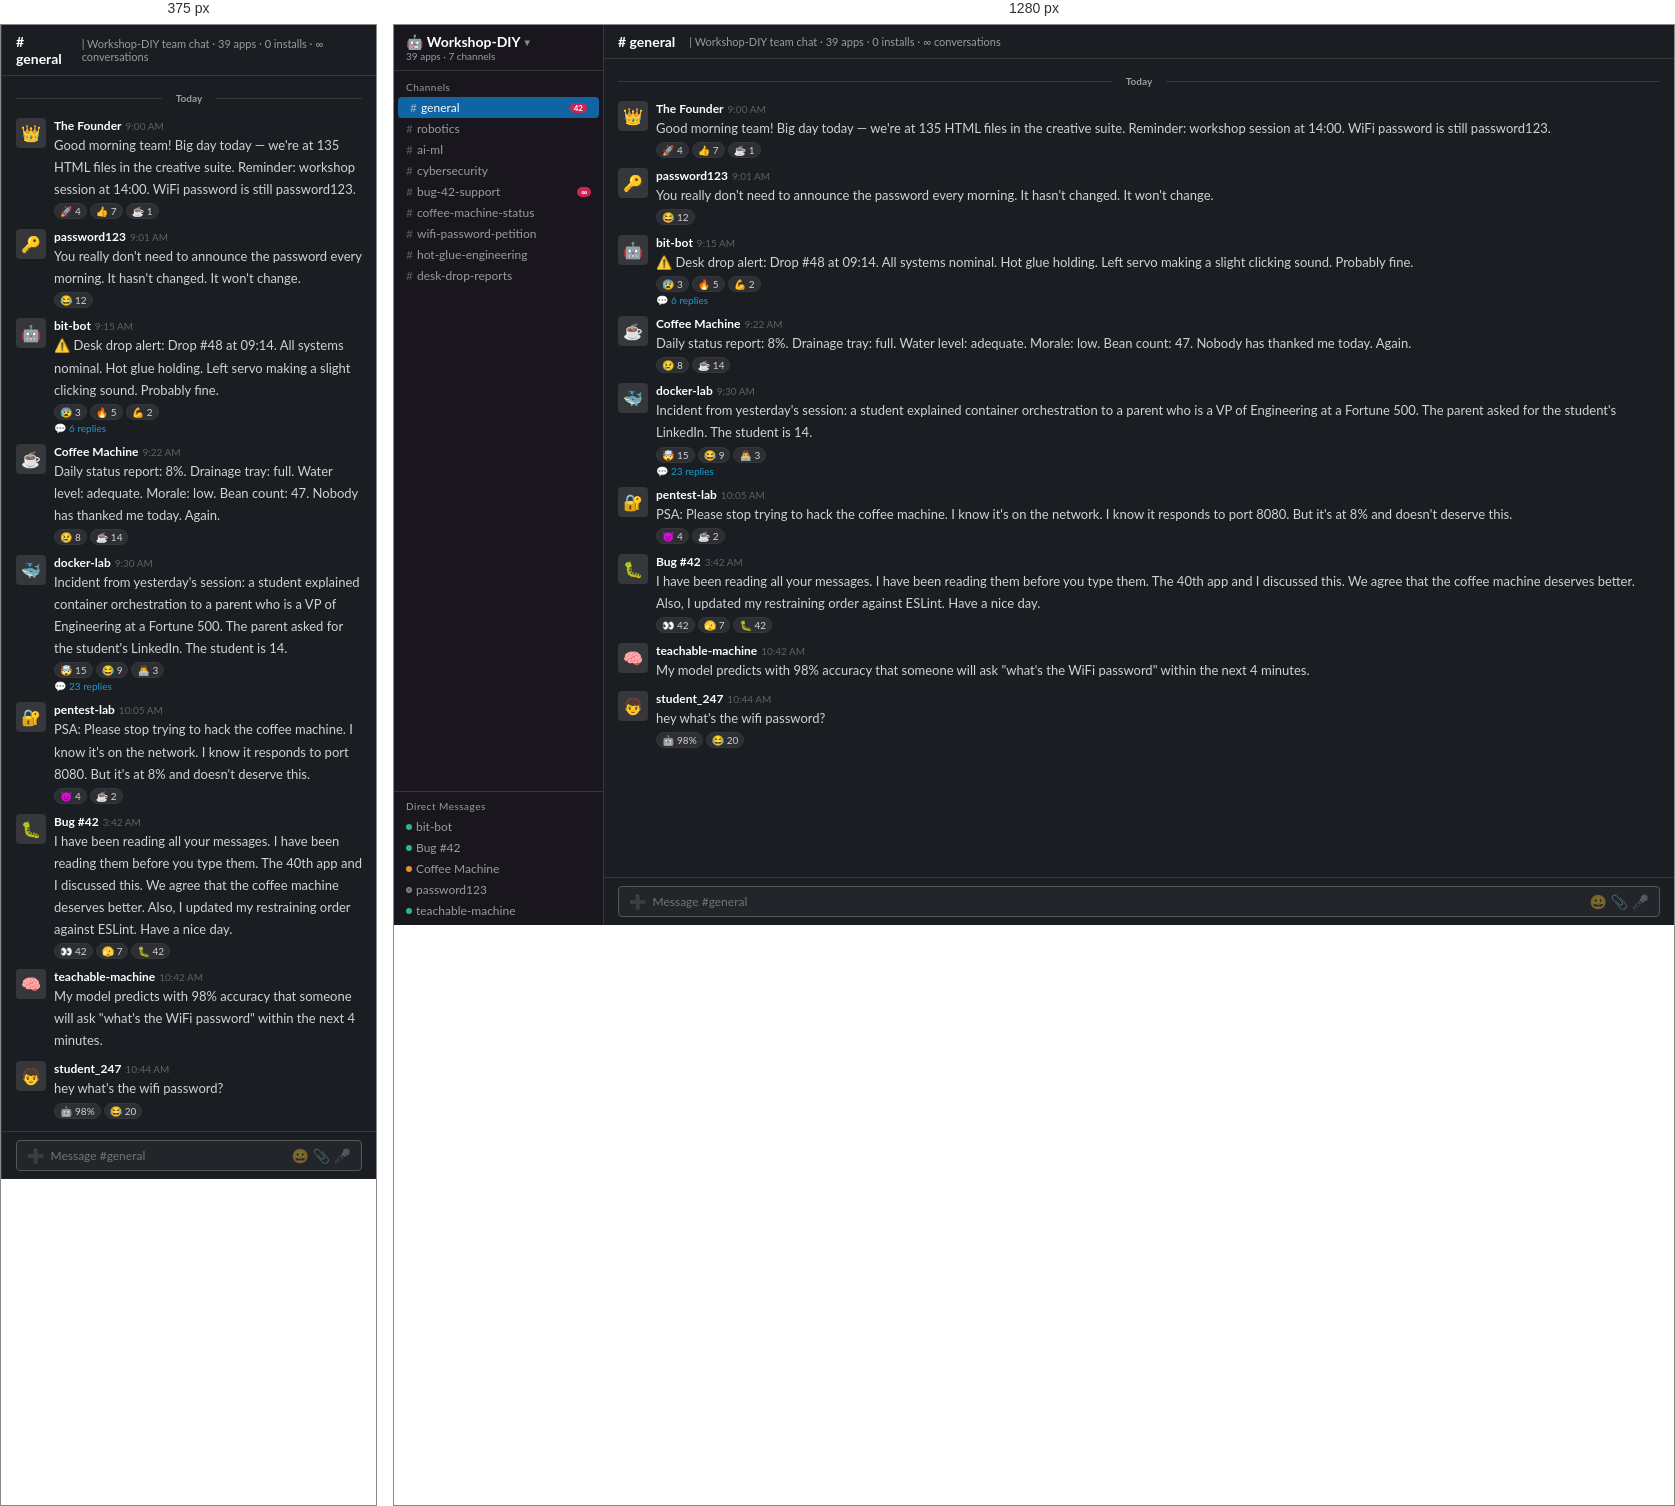
Rendered at 375 px and 1280 px, left to right.

<!-- file: workshop-diy-slack.html -->
<!DOCTYPE html>
<html lang="en">
<head>
<meta charset="UTF-8">
<script src="../../assets/js/sada-theme.js"></script>
<script src="../../assets/js/sada-lang.js"></script>
<link rel="stylesheet" href="../../assets/css/sada-base.css">
<link rel="stylesheet" href="../../assets/css/sada-themes.css">
<meta name="viewport" content="width=device-width,initial-scale=1">
<title>WKSHP-DIY // SLACK</title>
<link href="https://fonts.googleapis.com/css2?family=JetBrains+Mono:wght@400;700&family=Lato:wght@400;700&display=swap" rel="stylesheet">
<style>
body{background:#1a1d21;color:#d1d2d3;font-family:'Lato',sans-serif;font-size:13px;min-height:100vh;display:flex}

/* SIDEBAR */
.sidebar{width:210px;background:#19171d;display:flex;flex-direction:column;border-right:1px solid #35373b;flex-shrink:0}
.ws-header{padding:8px 12px;border-bottom:1px solid #35373b}
.ws-name{font-size:14px;font-weight:700;color:#fff;display:flex;align-items:center;gap:4px}
.ws-sub{font-size:10px;color:#9a9b9d}

.channels{padding:6px 0;flex:1;overflow-y:auto}
.ch-label{font-size:10px;color:#9a9b9d;padding:4px 12px;letter-spacing:.5px}
.channel{padding:3px 12px;font-size:12px;color:#9a9b9d;cursor:pointer;display:flex;align-items:center;gap:4px}
.channel:hover{background:rgba(255,255,255,.03)}
.channel.active{background:#1164a3;color:#fff;border-radius:4px;margin:0 4px}
.channel .hash{opacity:.5}
.channel .badge{margin-left:auto;background:#cd2553;color:#fff;font-size:8px;padding:0 4px;border-radius:8px;font-weight:700}

.dm-list{padding:4px 0;border-top:1px solid #35373b}
.dm{padding:3px 12px;font-size:12px;color:#9a9b9d;cursor:pointer;display:flex;align-items:center;gap:4px}
.dm .status{width:6px;height:6px;border-radius:50%;flex-shrink:0}
.dm .status.online{background:#2eb67d}
.dm .status.away{background:#e8912d}
.dm .status.offline{background:#616061;border:1px solid #9a9b9d}

/* MAIN */
.main{flex:1;display:flex;flex-direction:column;min-width:0}

.ch-header{padding:8px 14px;border-bottom:1px solid #35373b;display:flex;align-items:center;gap:6px}
.ch-header .name{font-size:14px;font-weight:700;color:#fff}
.ch-header .topic{font-size:11px;color:#9a9b9d;margin-left:8px}

.messages{flex:1;overflow-y:auto;padding:8px 14px;display:flex;flex-direction:column;gap:2px}

.msg{display:flex;gap:8px;padding:4px 0}
.msg .avatar{width:30px;height:30px;border-radius:4px;background:#35373b;display:flex;align-items:center;justify-content:center;font-size:16px;flex-shrink:0}
.msg .content{flex:1;min-width:0}
.msg .header{display:flex;align-items:baseline;gap:4px}
.msg .username{font-weight:700;font-size:12px;color:#fff}
.msg .timestamp{font-size:10px;color:#616061}
.msg .text{font-size:13px;color:#d1d2d3;line-height:1.7;margin-top:1px}
.msg .reactions{display:flex;gap:3px;margin-top:3px}
.msg .reaction{padding:1px 5px;background:#2d2f33;border:1px solid #35373b;border-radius:10px;font-size:10px;cursor:pointer}
.msg .reaction:hover{background:#35373b}

.thread-link{font-size:10px;color:#1d9bd1;cursor:pointer;margin-top:2px}

.divider{display:flex;align-items:center;gap:8px;padding:4px 0;margin:4px 0}
.divider .line{flex:1;height:1px;background:#35373b}
.divider .date{font-size:10px;color:#9a9b9d;font-weight:700;background:#1a1d21;padding:0 6px}

/* INPUT */
.msg-input{padding:8px 14px;border-top:1px solid #35373b}
.msg-input .input-box{background:#222529;border:1px solid #565856;border-radius:4px;padding:6px 10px;display:flex;align-items:center;gap:6px}
.msg-input input{flex:1;background:transparent;border:none;color:#d1d2d3;font-family:inherit;font-size:12px;outline:none}
.msg-input .tools{display:flex;gap:6px;font-size:14px;opacity:.4}

@media(max-width:600px){.sidebar{width:0;overflow:hidden}.main{width:100%}}
</style>
</head>
<body>

<div class="sidebar">
  <div class="ws-header">
    <div class="ws-name">🤖 Workshop-DIY <span style="font-size:10px;opacity:.5">▾</span></div>
    <div class="ws-sub">39 apps · 7 channels</div>
  </div>
  
  <div class="channels">
    <div class="ch-label">Channels</div>
    <div class="channel active"><span class="hash">#</span> general <span class="badge">42</span></div>
    <div class="channel"><span class="hash">#</span> robotics</div>
    <div class="channel"><span class="hash">#</span> ai-ml</div>
    <div class="channel"><span class="hash">#</span> cybersecurity</div>
    <div class="channel"><span class="hash">#</span> bug-42-support <span class="badge">∞</span></div>
    <div class="channel"><span class="hash">#</span> coffee-machine-status</div>
    <div class="channel"><span class="hash">#</span> wifi-password-petition</div>
    <div class="channel"><span class="hash">#</span> hot-glue-engineering</div>
    <div class="channel"><span class="hash">#</span> desk-drop-reports</div>
  </div>

  <div class="dm-list">
    <div class="ch-label">Direct Messages</div>
    <div class="dm"><div class="status online"></div> bit-bot</div>
    <div class="dm"><div class="status online"></div> Bug #42</div>
    <div class="dm"><div class="status away"></div> Coffee Machine</div>
    <div class="dm"><div class="status offline"></div> password123</div>
    <div class="dm"><div class="status online"></div> teachable-machine</div>
  </div>
</div>

<div class="main">
  <div class="ch-header">
    <span class="name"># general</span>
    <span class="topic">| Workshop-DIY team chat · 39 apps · 0 installs · ∞ conversations</span>
  </div>

  <div class="messages">
    <div class="divider"><div class="line"></div><div class="date">Today</div><div class="line"></div></div>

    <div class="msg">
      <div class="avatar">👑</div>
      <div class="content">
        <div class="header"><span class="username">The Founder</span><span class="timestamp">9:00 AM</span></div>
        <div class="text">Good morning team! Big day today — we're at 135 HTML files in the creative suite. Reminder: workshop session at 14:00. WiFi password is still password123.</div>
        <div class="reactions"><span class="reaction">🚀 4</span><span class="reaction">👍 7</span><span class="reaction">☕ 1</span></div>
      </div>
    </div>

    <div class="msg">
      <div class="avatar">🔑</div>
      <div class="content">
        <div class="header"><span class="username">password123</span><span class="timestamp">9:01 AM</span></div>
        <div class="text">You really don't need to announce the password every morning. It hasn't changed. It won't change.</div>
        <div class="reactions"><span class="reaction">😂 12</span></div>
      </div>
    </div>

    <div class="msg">
      <div class="avatar">🤖</div>
      <div class="content">
        <div class="header"><span class="username">bit-bot</span><span class="timestamp">9:15 AM</span></div>
        <div class="text">⚠️ Desk drop alert: Drop #48 at 09:14. All systems nominal. Hot glue holding. Left servo making a slight clicking sound. Probably fine.</div>
        <div class="reactions"><span class="reaction">😰 3</span><span class="reaction">🔥 5</span><span class="reaction">💪 2</span></div>
        <div class="thread-link">💬 6 replies</div>
      </div>
    </div>

    <div class="msg">
      <div class="avatar">☕</div>
      <div class="content">
        <div class="header"><span class="username">Coffee Machine</span><span class="timestamp">9:22 AM</span></div>
        <div class="text">Daily status report: 8%. Drainage tray: full. Water level: adequate. Morale: low. Bean count: 47. Nobody has thanked me today. Again.</div>
        <div class="reactions"><span class="reaction">😢 8</span><span class="reaction">☕ 14</span></div>
      </div>
    </div>

    <div class="msg">
      <div class="avatar">🐳</div>
      <div class="content">
        <div class="header"><span class="username">docker-lab</span><span class="timestamp">9:30 AM</span></div>
        <div class="text">Incident from yesterday's session: a student explained container orchestration to a parent who is a VP of Engineering at a Fortune 500. The parent asked for the student's LinkedIn. The student is 14.</div>
        <div class="reactions"><span class="reaction">🤯 15</span><span class="reaction">😂 9</span><span class="reaction">👨‍💻 3</span></div>
        <div class="thread-link">💬 23 replies</div>
      </div>
    </div>

    <div class="msg">
      <div class="avatar">🔐</div>
      <div class="content">
        <div class="header"><span class="username">pentest-lab</span><span class="timestamp">10:05 AM</span></div>
        <div class="text">PSA: Please stop trying to hack the coffee machine. I know it's on the network. I know it responds to port 8080. But it's at 8% and doesn't deserve this.</div>
        <div class="reactions"><span class="reaction">😈 4</span><span class="reaction">☕ 2</span></div>
      </div>
    </div>

    <div class="msg">
      <div class="avatar">🐛</div>
      <div class="content">
        <div class="header"><span class="username">Bug #42</span><span class="timestamp">3:42 AM</span></div>
        <div class="text">I have been reading all your messages. I have been reading them before you type them. The 40th app and I discussed this. We agree that the coffee machine deserves better. Also, I updated my restraining order against ESLint. Have a nice day.</div>
        <div class="reactions"><span class="reaction">👀 42</span><span class="reaction">🫣 7</span><span class="reaction">🐛 42</span></div>
      </div>
    </div>

    <div class="msg">
      <div class="avatar">🧠</div>
      <div class="content">
        <div class="header"><span class="username">teachable-machine</span><span class="timestamp">10:42 AM</span></div>
        <div class="text">My model predicts with 98% accuracy that someone will ask "what's the WiFi password" within the next 4 minutes.</div>
      </div>
    </div>

    <div class="msg">
      <div class="avatar">👦</div>
      <div class="content">
        <div class="header"><span class="username">student_247</span><span class="timestamp">10:44 AM</span></div>
        <div class="text">hey what's the wifi password?</div>
        <div class="reactions"><span class="reaction">🤖 98%</span><span class="reaction">😂 20</span></div>
      </div>
    </div>

  </div>

  <div class="msg-input">
    <div class="input-box">
      <span class="tools">➕</span>
      <input placeholder="Message #general">
      <span class="tools">😀 📎 🎤</span>
    </div>
  </div>
</div>

<script src="../../assets/js/sada-footer.js?v=2"></script>
<script src="../../assets/js/sada-nav.js"></script>
</body>
</html>